The GitHub repository hashim-albattah/capstone2 contains a labelled image folder "ut-zap50k-images-square" with 4 categories: boots, sandals, shoes, slippers. Examples follow, each with its label.

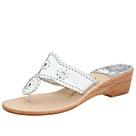
Label: sandals

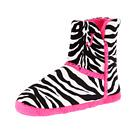
Label: slippers

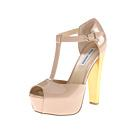
Label: shoes

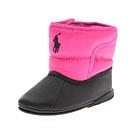
Label: boots

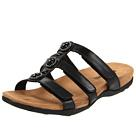
Label: sandals

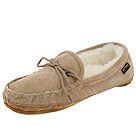
Label: slippers
